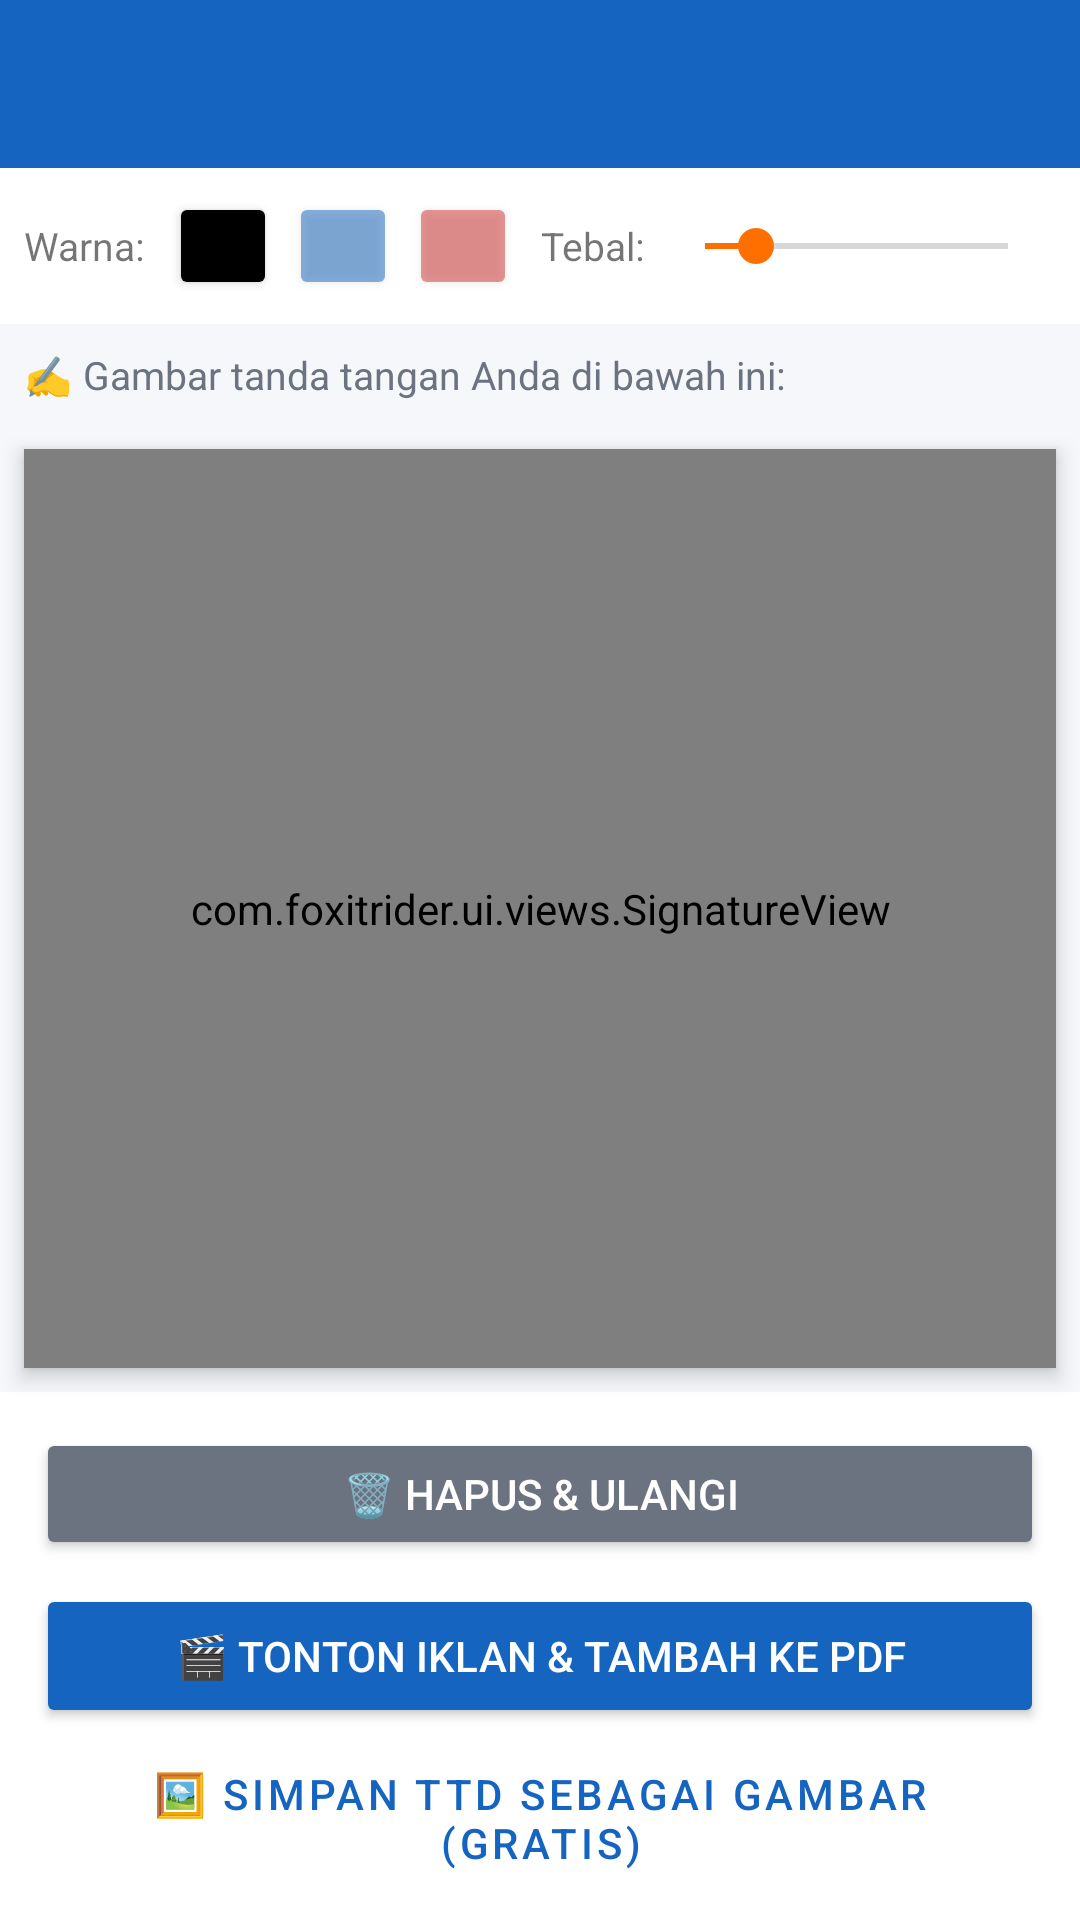

Here is an Android app screen rendered from its layout file. Give the layout XML and the strings, colors and styles it references.
<!-- AndroidManifest.xml: application theme Theme.FoxitRider -->
<!-- res/layout/activity_signature.xml -->
<?xml version="1.0" encoding="utf-8"?>
<LinearLayout xmlns:android="http://schemas.android.com/apk/res/android"
    xmlns:app="http://schemas.android.com/apk/res-auto"
    android:layout_width="match_parent"
    android:layout_height="match_parent"
    android:orientation="vertical"
    android:background="@color/colorBackground">

    <LinearLayout
        android:id="@+id/adContainer"
        android:layout_width="match_parent"
        android:layout_height="wrap_content"
        android:orientation="vertical"/>

    <com.google.android.material.appbar.MaterialToolbar
        android:id="@+id/toolbar"
        android:layout_width="match_parent"
        android:layout_height="?attr/actionBarSize"
        android:background="@color/colorPrimary"
        app:titleTextColor="@color/white"
        app:navigationIconTint="@color/white"/>

    
    <LinearLayout
        android:layout_width="match_parent"
        android:layout_height="wrap_content"
        android:orientation="horizontal"
        android:padding="8dp"
        android:gravity="center_vertical"
        android:background="@color/colorSurface">

        <TextView
            android:layout_width="wrap_content"
            android:layout_height="wrap_content"
            android:text="Warna:"
            android:textSize="13sp"
            android:layout_marginEnd="8dp"/>

        <Button
            android:id="@+id/btnColorBlack"
            android:layout_width="36dp"
            android:layout_height="36dp"
            android:backgroundTint="#000000"
            android:layout_marginEnd="4dp"/>

        <Button
            android:id="@+id/btnColorBlue"
            android:layout_width="36dp"
            android:layout_height="36dp"
            android:backgroundTint="#1565C0"
            android:alpha="0.5"
            android:layout_marginEnd="4dp"/>

        <Button
            android:id="@+id/btnColorRed"
            android:layout_width="36dp"
            android:layout_height="36dp"
            android:backgroundTint="#D32F2F"
            android:alpha="0.5"
            android:layout_marginEnd="8dp"/>

        <TextView
            android:layout_width="wrap_content"
            android:layout_height="wrap_content"
            android:text="Tebal:"
            android:textSize="13sp"
            android:layout_marginEnd="4dp"/>

        <SeekBar
            android:id="@+id/seekStroke"
            android:layout_width="0dp"
            android:layout_height="wrap_content"
            android:layout_weight="1"
            android:max="18"
            android:progress="3"/>

    </LinearLayout>

    
    <TextView
        android:layout_width="match_parent"
        android:layout_height="wrap_content"
        android:text="✍️ Gambar tanda tangan Anda di bawah ini:"
        android:textSize="13sp"
        android:textColor="@color/colorTextSecondary"
        android:padding="8dp"
        android:background="@color/colorBackground"/>

    
    <com.foxitrider.ui.views.SignatureView
        android:id="@+id/signatureView"
        android:layout_width="match_parent"
        android:layout_height="0dp"
        android:layout_weight="1"
        android:background="@color/white"
        android:layout_margin="8dp"
        android:elevation="4dp"/>

    
    <LinearLayout
        android:layout_width="match_parent"
        android:layout_height="wrap_content"
        android:orientation="vertical"
        android:padding="12dp"
        android:background="@color/colorSurface">

        <Button
            android:id="@+id/btnClear"
            android:layout_width="match_parent"
            android:layout_height="44dp"
            android:text="🗑️ Hapus &amp; Ulangi"
            android:backgroundTint="@color/colorTextSecondary"
            android:textColor="@color/white"
            android:layout_marginBottom="8dp"/>

        <Button
            android:id="@+id/btnSaveSignature"
            android:layout_width="match_parent"
            android:layout_height="48dp"
            android:text="🎬 Tonton Iklan &amp; Tambah ke PDF"
            android:backgroundTint="@color/colorPrimary"
            android:textColor="@color/white"
            android:layout_marginBottom="8dp"/>

        <Button
            android:id="@+id/btnSaveImage"
            android:layout_width="match_parent"
            android:layout_height="44dp"
            android:text="🖼️ Simpan TTD sebagai Gambar (Gratis)"
            android:backgroundTint="@color/colorSurface"
            android:textColor="@color/colorPrimary"
            style="@style/Widget.MaterialComponents.Button.OutlinedButton"/>

    </LinearLayout>
</LinearLayout>
<!-- resources referenced by this layout -->
<resources>
  <color name="colorBackground">#F5F7FA</color>
  <color name="colorPrimary">#1565C0</color>
  <color name="colorSurface">#FFFFFF</color>
  <color name="colorTextSecondary">#6B7280</color>
  <color name="white">#FFFFFF</color>
  <style name="Theme.FoxitRider" parent="Theme.MaterialComponents.Light.NoActionBar">
          <item name="colorPrimary">@color/colorPrimary</item>
          <item name="colorPrimaryVariant">@color/colorPrimaryDark</item>
          <item name="colorOnPrimary">@color/white</item>
          <item name="colorSecondary">@color/colorSecondary</item>
          <item name="android:colorBackground">@color/colorBackground</item>
          <item name="colorSurface">@color/colorSurface</item>
          <item name="android:statusBarColor">@color/colorPrimaryDark</item>
          <item name="android:windowLightStatusBar">false</item>
      </style>
  <color name="colorPrimaryDark">#0D47A1</color>
  <color name="colorSecondary">#FF6F00</color>
</resources>
